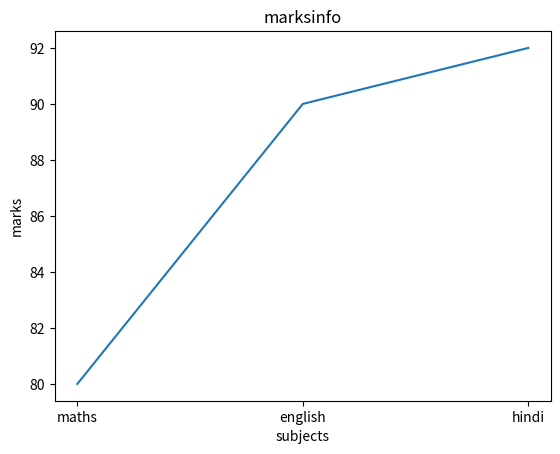

Write Python code to recreate this figure.
# 7th oct
# 14 oct

import matplotlib.pyplot as plt
x = ['maths','english','hindi']
y = [80,90,92]
plt.plot(x,y)
plt.xlabel('subjects')
plt.ylabel('marks')
plt.title('marksinfo')
plt.show()